Dataset: Disease Detection Dataset (GitHub, Neural-Ninja/Crop-Disease-Detection-and-Severity-Estimation-PLOS-ONE). Classes: tomato bacterial spot, tomato early blight, tomato late blight, tomato leaf mold, tomato septoria leaf spot, tomato spider mites two spotted spider mite, tomato target spot, tomato yellow leaf curl virus, tomato mosaic virus, tomato healthy.

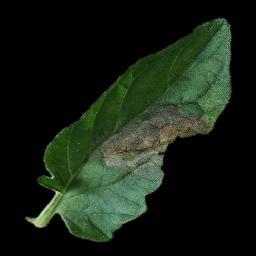
Label: tomato late blight

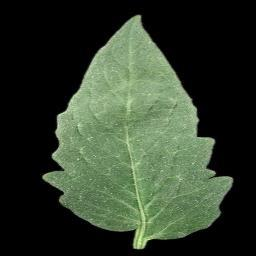
Label: tomato healthy

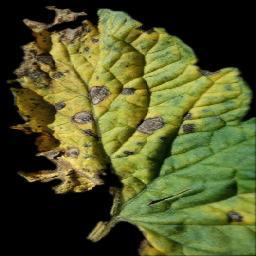
Label: tomato early blight

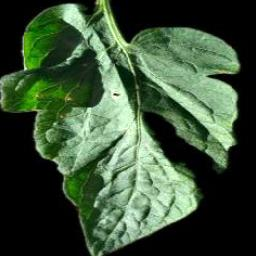
Label: tomato target spot

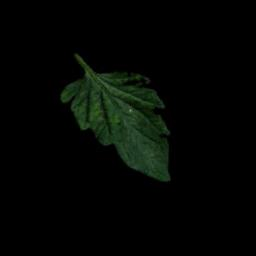
Label: tomato mosaic virus

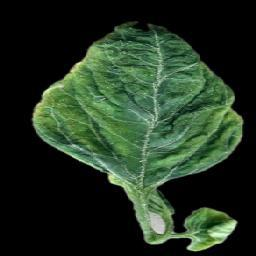
Label: tomato yellow leaf curl virus
